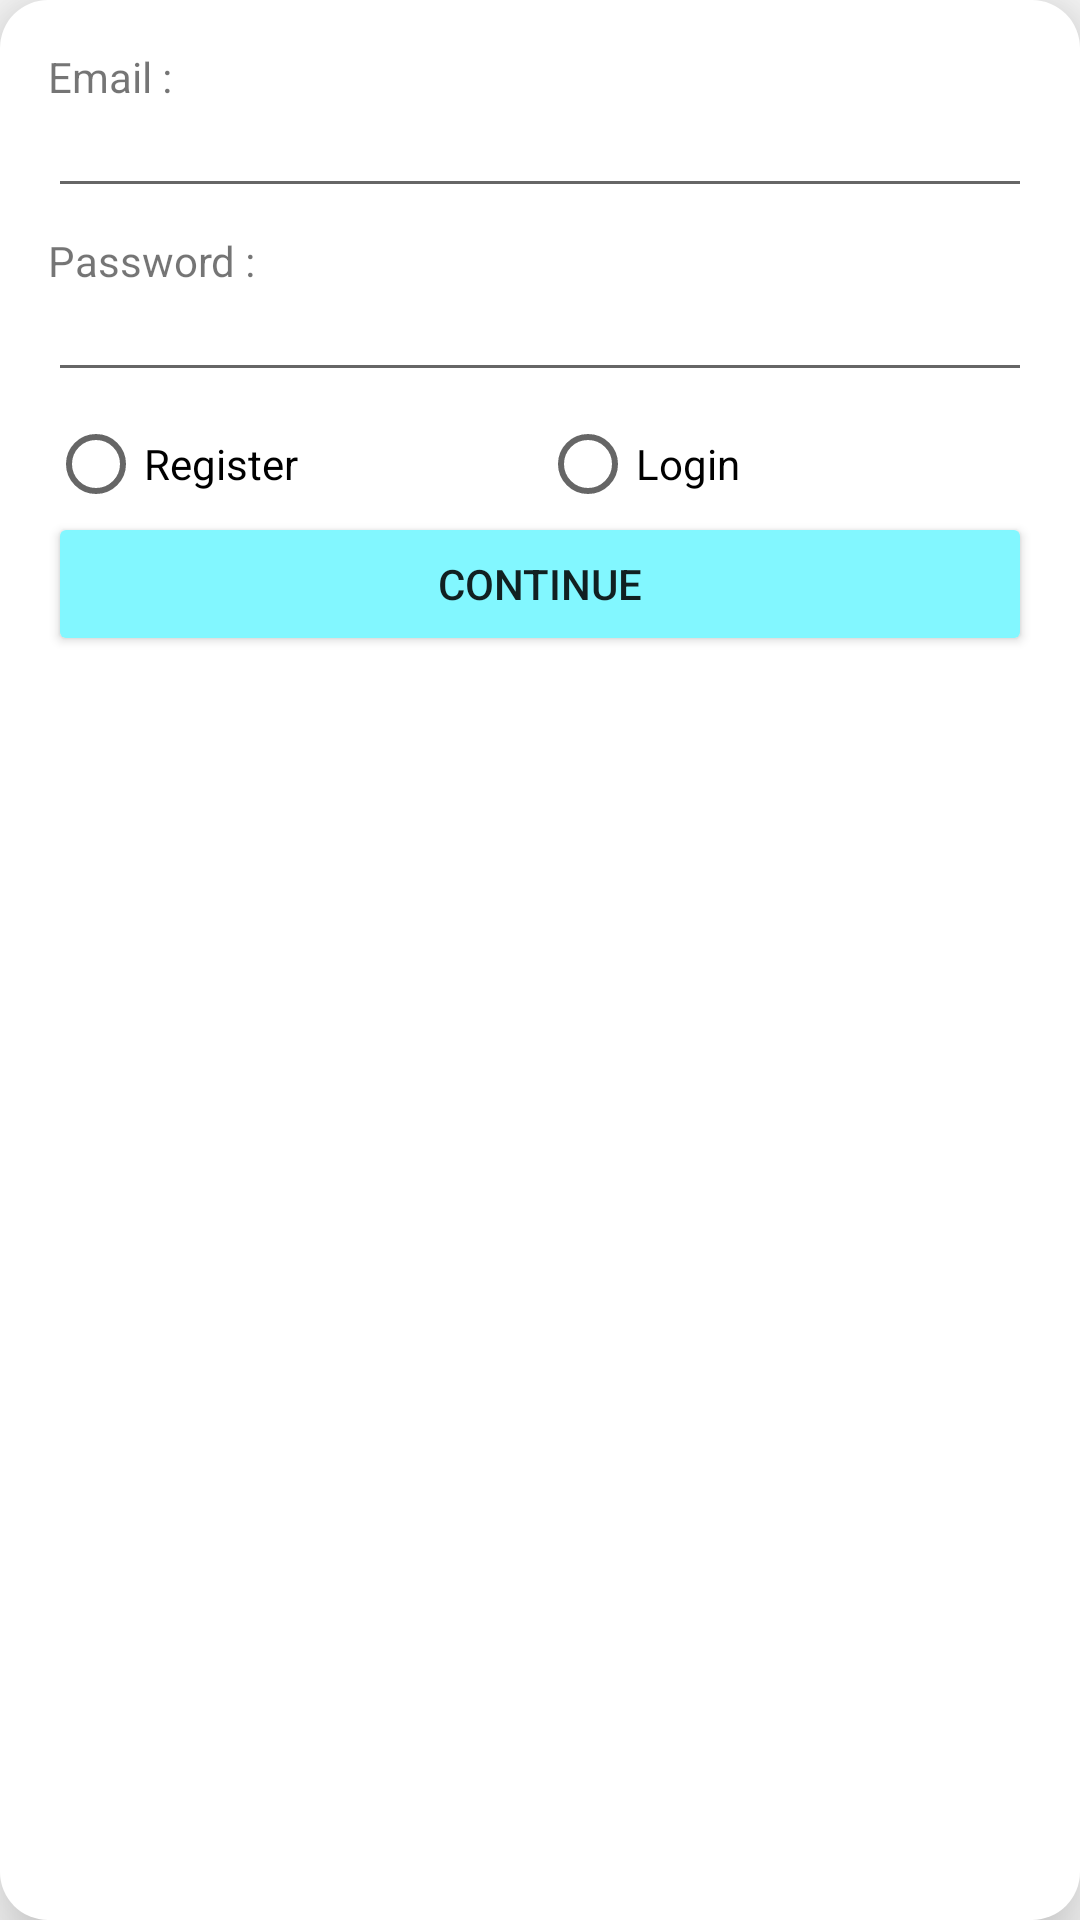

The Android layout XML behind this screen, and the referenced resources:
<!-- AndroidManifest.xml: application theme Theme.AppCompat.Light.NoActionBar -->
<!-- res/layout/popup_register_example.xml -->
<?xml version="1.0" encoding="utf-8"?>
<LinearLayout xmlns:android="http://schemas.android.com/apk/res/android"
	android:layout_width="match_parent"
	android:layout_height="match_parent"
	android:background="@drawable/alert_rounded_border"
	android:elevation="16dp"
	android:orientation="vertical">

	<TextView android:layout_width="match_parent"
		android:layout_height="wrap_content"
		android:text="Email :" />
	<EditText android:id="@+id/Popup_Register_Email"
		android:layout_width="match_parent"
		android:layout_height="wrap_content"
		android:layout_marginBottom="8dp"
		android:inputType="textEmailAddress"
		android:paddingStart="10dp"
		android:paddingTop="0dp"

		android:paddingEnd="10dp"
		android:paddingBottom="10dp" />

	<TextView android:layout_width="match_parent"
		android:layout_height="wrap_content"
		android:text="Password :" />
	<EditText android:id="@+id/Popup_Register_Password"
		android:layout_width="match_parent"
		android:layout_height="wrap_content"
		android:layout_marginBottom="8dp"
		android:inputType="textPassword"
		android:paddingStart="10dp"
		android:paddingTop="0dp"
		android:paddingEnd="10dp"
		android:paddingBottom="10dp" />

	<RadioGroup android:id="@+id/Popup_Register_RadioGroup"
		android:layout_width="match_parent"
		android:layout_height="wrap_content"
		android:orientation="horizontal">
		<RadioButton android:id="@+id/Popup_Register_RadioGroup_Register"
			android:layout_width="0dp"
			android:layout_height="wrap_content"
			android:layout_weight="1"
			android:text="Register" />
		<RadioButton android:id="@+id/Popup_Register_RadioGroup_Login"
			android:layout_width="0dp"
			android:layout_height="wrap_content"
			android:layout_weight="1"
			android:text="Login" />
	</RadioGroup>

	<Button android:id="@+id/Popup_Register_Continue_Button"
		android:layout_width="match_parent"
		android:layout_height="wrap_content"
		android:backgroundTint="@color/colorPrimary"
		android:paddingVertical="12dp"
		android:text="Continue" />
</LinearLayout>
<!-- resources referenced by this layout -->
<resources>
  <color name="colorPrimary">#82f7ff</color>
  <!-- drawable alert_rounded_border (drawable) -->
  <?xml version="1.0" encoding="utf-8"?>
  <shape xmlns:android="http://schemas.android.com/apk/res/android">
  	<solid android:color="@color/white" />
  	<corners android:radius="16dp" />
  	<padding android:bottom="16dp"
  		android:left="16dp"
  		android:right="16dp"
  		android:top="16dp" />
  </shape>
  <color name="white">#FFFFFFFF</color>
</resources>
